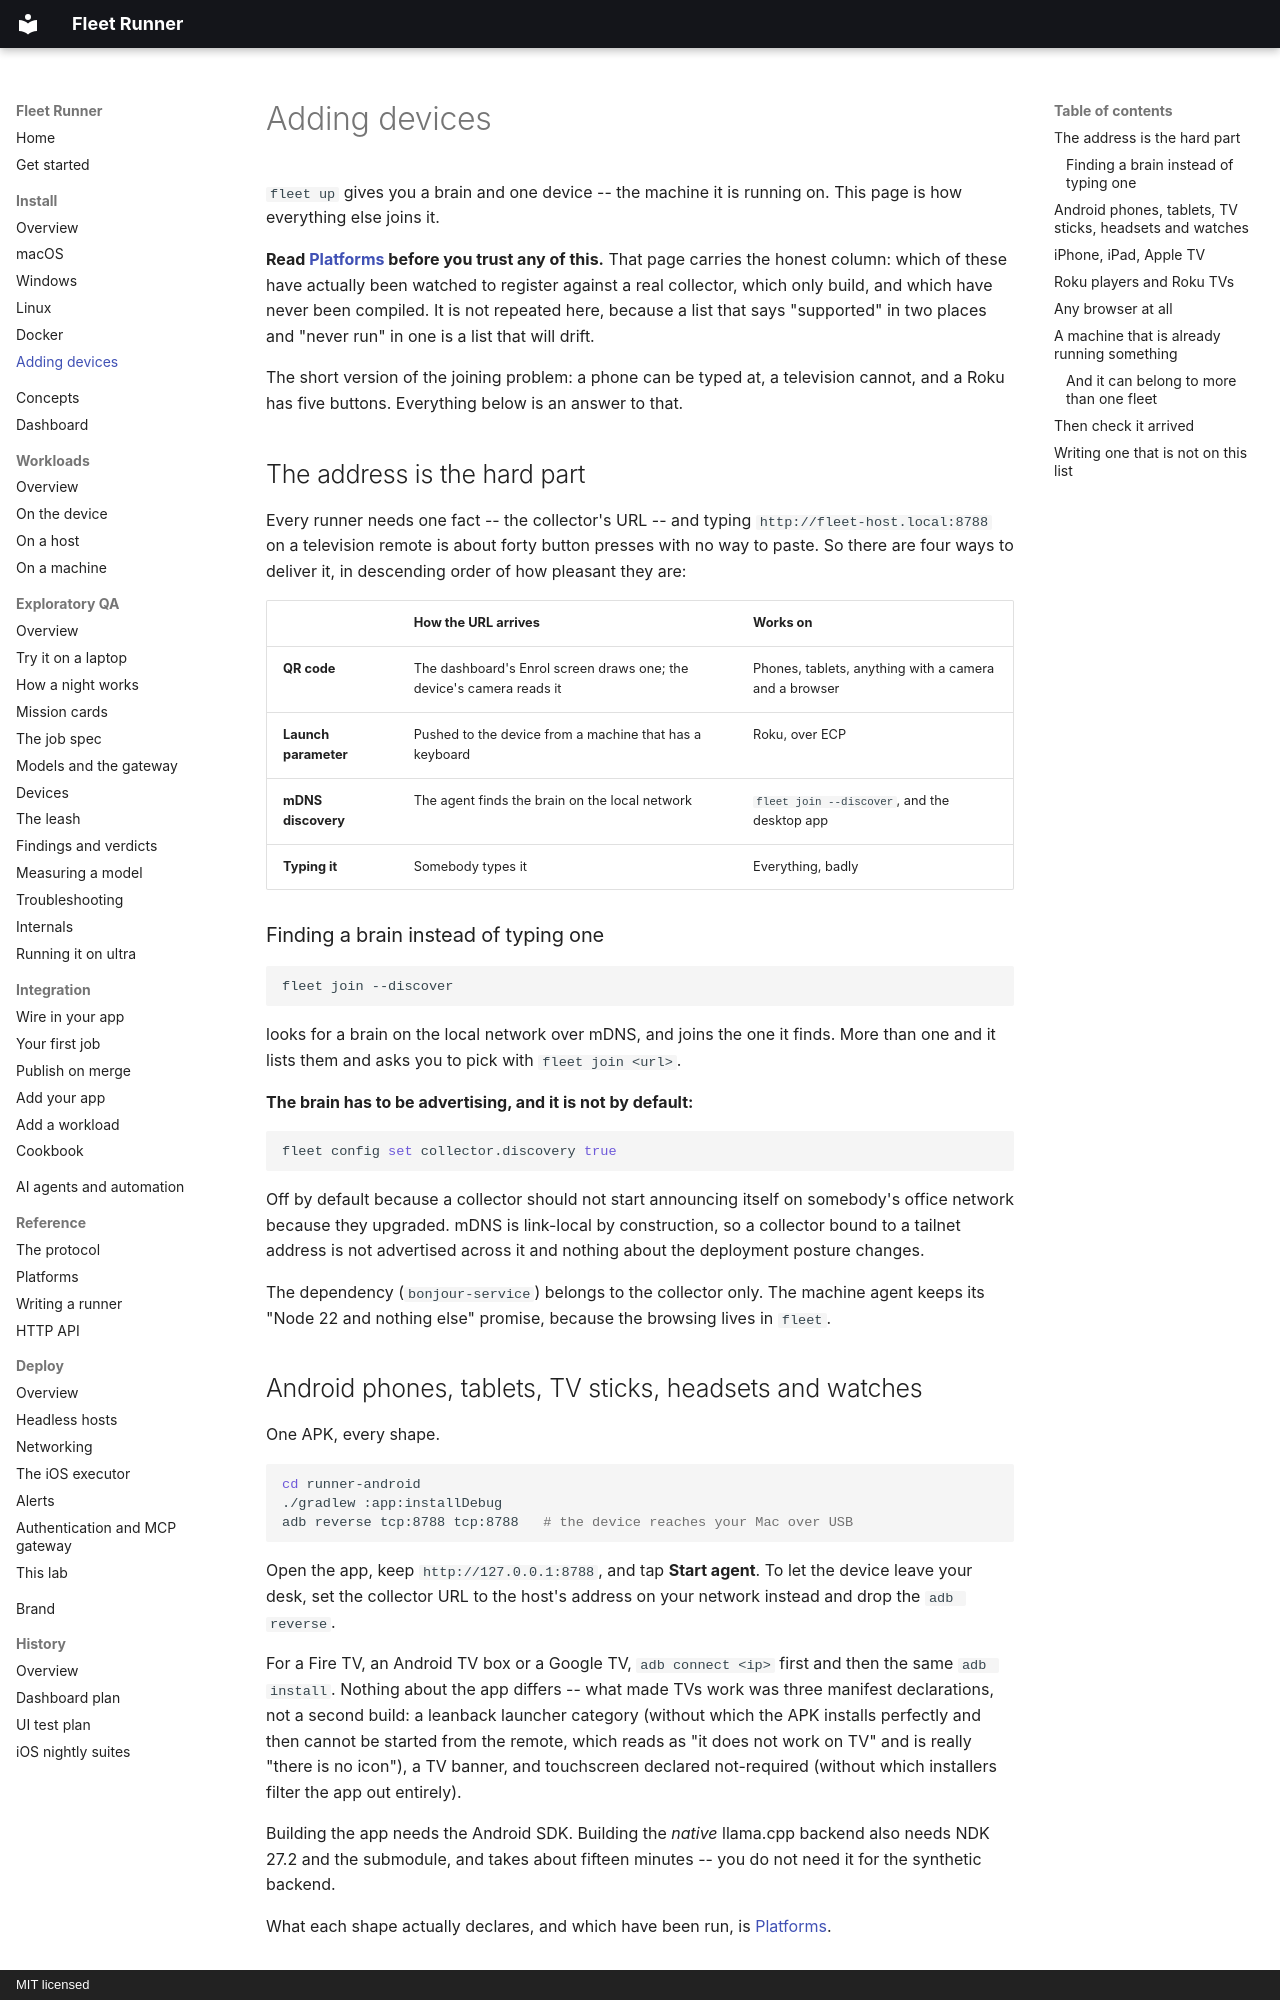

repository: addisdev/fleet-runner · page: install/devices/index.html · generator: mkdocs · copyright: MIT licensed

# Adding devices

`fleet up` gives you a brain and one device -- the machine it is running on.
This page is how everything else joins it.

**Read [Platforms](../platforms.md) before you trust any of this.** That page
carries the honest column: which of these have actually been watched to register
against a real collector, which only build, and which have never been compiled.
It is not repeated here, because a list that says "supported" in two places and
"never run" in one is a list that will drift.

The short version of the joining problem: a phone can be typed at, a television
cannot, and a Roku has five buttons. Everything below is an answer to that.

## The address is the hard part

Every runner needs one fact -- the collector's URL -- and typing
`http://fleet-host.local:8788` on a television remote is about forty button
presses with no way to paste. So there are four ways to deliver it, in
descending order of how pleasant they are:

| | How the URL arrives | Works on |
|---|---|---|
| **QR code** | The dashboard's Enrol screen draws one; the device's camera reads it | Phones, tablets, anything with a camera and a browser |
| **Launch parameter** | Pushed to the device from a machine that has a keyboard | Roku, over ECP |
| **mDNS discovery** | The agent finds the brain on the local network | `fleet join --discover`, and the desktop app |
| **Typing it** | Somebody types it | Everything, badly |

### Finding a brain instead of typing one

```bash
fleet join --discover
```

looks for a brain on the local network over mDNS, and joins the one it finds.
More than one and it lists them and asks you to pick with `fleet join <url>`.

**The brain has to be advertising, and it is not by default:**

```bash
fleet config set collector.discovery true
```

Off by default because a collector should not start announcing itself on
somebody's office network because they upgraded. mDNS is link-local by
construction, so a collector bound to a tailnet address is not advertised across
it and nothing about the deployment posture changes.

The dependency (`bonjour-service`) belongs to the collector only. The machine
agent keeps its "Node 22 and nothing else" promise, because the browsing lives
in `fleet`.

## Android phones, tablets, TV sticks, headsets and watches

One APK, every shape.

```bash
cd runner-android
./gradlew :app:installDebug
adb reverse tcp:8788 tcp:8788   # the device reaches your Mac over USB
```

Open the app, keep `http://127.0.0.1:8788`, and tap **Start agent**. To let the
device leave your desk, set the collector URL to the host's address on your
network instead and drop the `adb reverse`.

For a Fire TV, an Android TV box or a Google TV, `adb connect <ip>` first and
then the same `adb install`. Nothing about the app differs -- what made TVs work
was three manifest declarations, not a second build: a leanback launcher
category (without which the APK installs perfectly and then cannot be started
from the remote, which reads as "it does not work on TV" and is really "there is
no icon"), a TV banner, and touchscreen declared not-required (without which
installers filter the app out entirely).

Building the app needs the Android SDK. Building the *native* llama.cpp backend
also needs NDK 27.2 and the submodule, and takes about fifteen minutes -- you do
not need it for the synthetic backend.

What each shape actually declares, and which have been run, is
[Platforms](../platforms.md#android-one-apk-every-shape).
